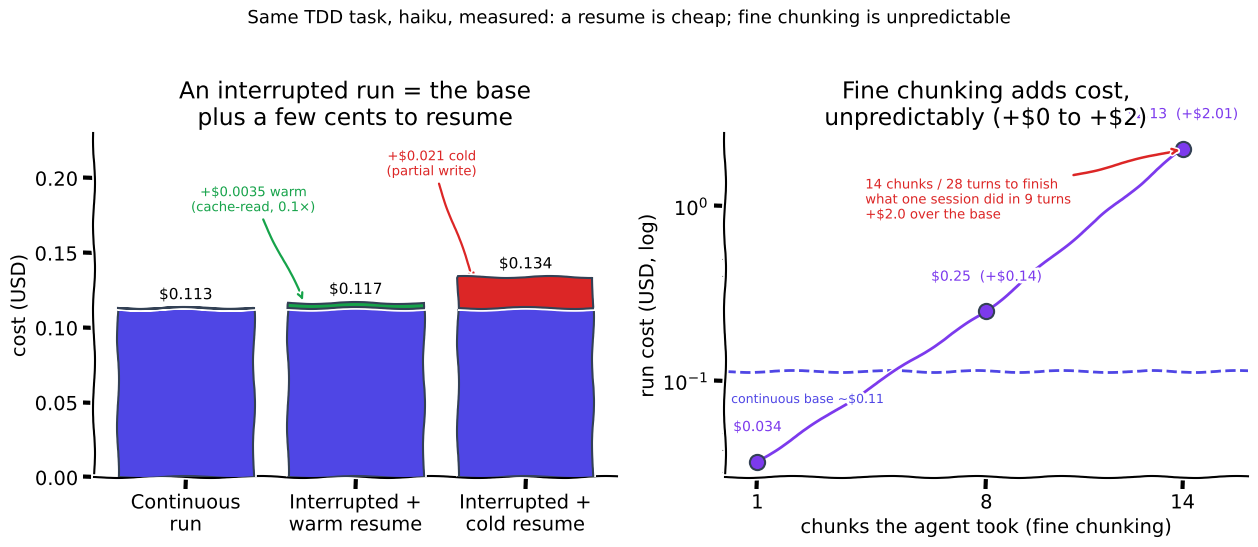

Python code for this plot:
#!/usr/bin/env python3
"""Hand-drawn (xkcd) cost figure, from the FULL measured experiment.
Regenerate: uv run --with matplotlib python assets/plot-src/plots.py

Data: deploy/full-experiment.py -> deploy/full-experiment-results.md (haiku, all
observed, run sequentially). Two honest panels:
  A) a crash/resume is a cheap cache-READ (cents), not a re-run;
  B) fine chunking's cost is unpredictable: a tight turn cap can send the agent
     into many more chunks, and cost balloons with boundary count (measured $0.03 ->
     $2.13 across 1 -> 14 chunks, ~63x; the worst run ~19x the continuous base).
     Coarse-by-default is about predictability,
     not a per-boundary cache tax (that stays cheap at ~$0.0035/boundary).
"""
import matplotlib
matplotlib.use("Agg")
import matplotlib.pyplot as plt

OUT = "assets/diagrams"
INDIGO, GREEN, RED, PURPLE = "#4f46e5", "#16a34a", "#dc2626", "#7c3aed"

# --- measured (deploy/full-experiment-results.md) ---
CONT = [0.0582, 0.1320, 0.1493]          # continuous, 3-9 turns
C = sum(CONT) / len(CONT)                 # ~0.113
R_WARM = 0.00354                          # warm boundary (cache-read), mean of 5
R_COLD = 0.0206                           # cold first-touch after 65 min (partial cache-write)
CHUNKED = [(1, 0.0344), (8, 0.2496), (14, 2.1250)]   # (chunks, total cost)


def figure():
    with plt.xkcd():
        # 12.8 x 5.6 in at dpi 125 = 1600 x 700 px: matches the diagrams' fixed
        # 1600px width (assets/diagram-src/render.sh) with a natural landscape
        # height, so the figure set shares a width without forced whitespace.
        fig, (axA, axB) = plt.subplots(1, 2, figsize=(12.8, 5.6))

        # Panel A: an interrupted+resumed run is the BASE plus a few cents, so its
        # bar sits slightly ABOVE the continuous bar (the resume is a small cap on top).
        labels = ["Continuous\nrun", "Interrupted +\nwarm resume", "Interrupted +\ncold resume"]
        adds = [0.0, R_WARM, R_COLD]
        cap_colors = [INDIGO, GREEN, RED]
        x = list(range(len(labels)))
        axA.bar(x, [C, C, C], color=INDIGO, edgecolor="#334155", linewidth=1.5, zorder=3)
        axA.bar(x, adds, bottom=[C, C, C], color=cap_colors, edgecolor="#334155", linewidth=1.5, zorder=4)
        axA.set_xticks(x); axA.set_xticklabels(labels)
        for i, a in enumerate(adds):
            axA.text(i, C + a + 0.004, f"${C + a:.3f}", ha="center", va="bottom", fontsize=11)
        # Aim arrows at the LEFT side of each bar's cap so the arrowhead clears
        # the centered $value label sitting on top of the bar.
        axA.annotate("+$0.0035 warm\n(cache-read, 0.1×)", xy=(0.7, C + R_WARM), xytext=(0.4, 0.178),
                     ha="center", fontsize=9.5, color=GREEN, arrowprops=dict(arrowstyle="->", color=GREEN, lw=1.6))
        axA.annotate("+$0.021 cold\n(partial write)", xy=(1.7, C + R_COLD - 0.004), xytext=(1.45, 0.202),
                     ha="center", fontsize=9.5, color=RED, arrowprops=dict(arrowstyle="->", color=RED, lw=1.6))
        axA.set_ylabel("cost (USD)")
        axA.set_ylim(0, 0.23)
        axA.set_title("An interrupted run = the base\nplus a few cents to resume")
        axA.spines[["top", "right"]].set_visible(False)

        # Panel B: fine chunking ADDS cost over the continuous base, unpredictably.
        base = sum(CONT) / len(CONT)
        xs = [c for c, _ in CHUNKED]
        ys = [d for _, d in CHUNKED]
        axB.axhline(base, color=INDIGO, lw=2, ls="--", zorder=1)
        axB.text(0.2, base * 0.66, f"continuous base ~${base:.2f}", fontsize=9, color=INDIGO)
        axB.plot(xs, ys, color=PURPLE, lw=2, zorder=2)
        axB.scatter(xs, ys, s=120, color=PURPLE, edgecolors="#334155", linewidths=1.5, zorder=3)
        for c, d in CHUNKED:
            # Match the article's number precision exactly: the sub-$0.10 value keeps
            # 3 decimals ($0.034, not $0.03); larger values round to cents with a nudge
            # so $2.125 -> $2.13 (not matplotlib's float-repr $2.12).
            # Escape the dollar signs: a label with a PAIR of "$" (e.g. "$0.25 (+$0.14)")
            # triggers matplotlib mathtext, which eats both signs; "\$" renders literally.
            money = f"\\${d:.3f}" if d < 0.1 else f"\\${d + 5e-4:.2f}"
            lbl = money + (f"  (+\\${d - base:.2f})" if d - base > 0.05 else "")
            axB.text(c, d * 1.5, lbl, ha="center", fontsize=10, color=PURPLE)
        # No "→" here: the xkcd/Comic Sans font has no glyph for it (renders as tofu).
        axB.annotate("14 chunks / 28 turns to finish\nwhat one session did in 9 turns\n+$2.0 over the base",
                     xy=(14, 2.125), xytext=(4.3, 0.85), fontsize=9.5, color=RED,
                     arrowprops=dict(arrowstyle="->", color=RED, lw=1.8))
        axB.set_yscale("log")
        axB.set_xlabel("chunks the agent took (fine chunking)")
        axB.set_ylabel("run cost (USD, log)")
        axB.set_xticks([1, 8, 14])
        axB.set_xlim(0, 16)
        axB.set_title("Fine chunking adds cost,\nunpredictably (+\\$0 to +\\$2)")
        axB.spines[["top", "right"]].set_visible(False)

        fig.suptitle("Same TDD task, haiku, measured: a resume is cheap; fine chunking is unpredictable",
                     fontsize=13)
        fig.tight_layout(rect=[0, 0, 1, 0.96])
        fig.savefig(f"{OUT}/cost-comparison.png", dpi=125)  # 12.8*125 x 8*125 = 1600x1000
        plt.close(fig)
        print(f"  {OUT}/cost-comparison.png")
        print(f"  C=${C:.4f}  R_warm=${R_WARM:.5f}  R_cold=${R_COLD:.4f}  "
              f"chunked {CHUNKED[0][1]:.3f}->{CHUNKED[-1][1]:.3f} over {CHUNKED[0][0]}->{CHUNKED[-1][0]} chunks")


if __name__ == "__main__":
    import os
    os.makedirs(OUT, exist_ok=True)
    figure()
    print("plots rendered")
